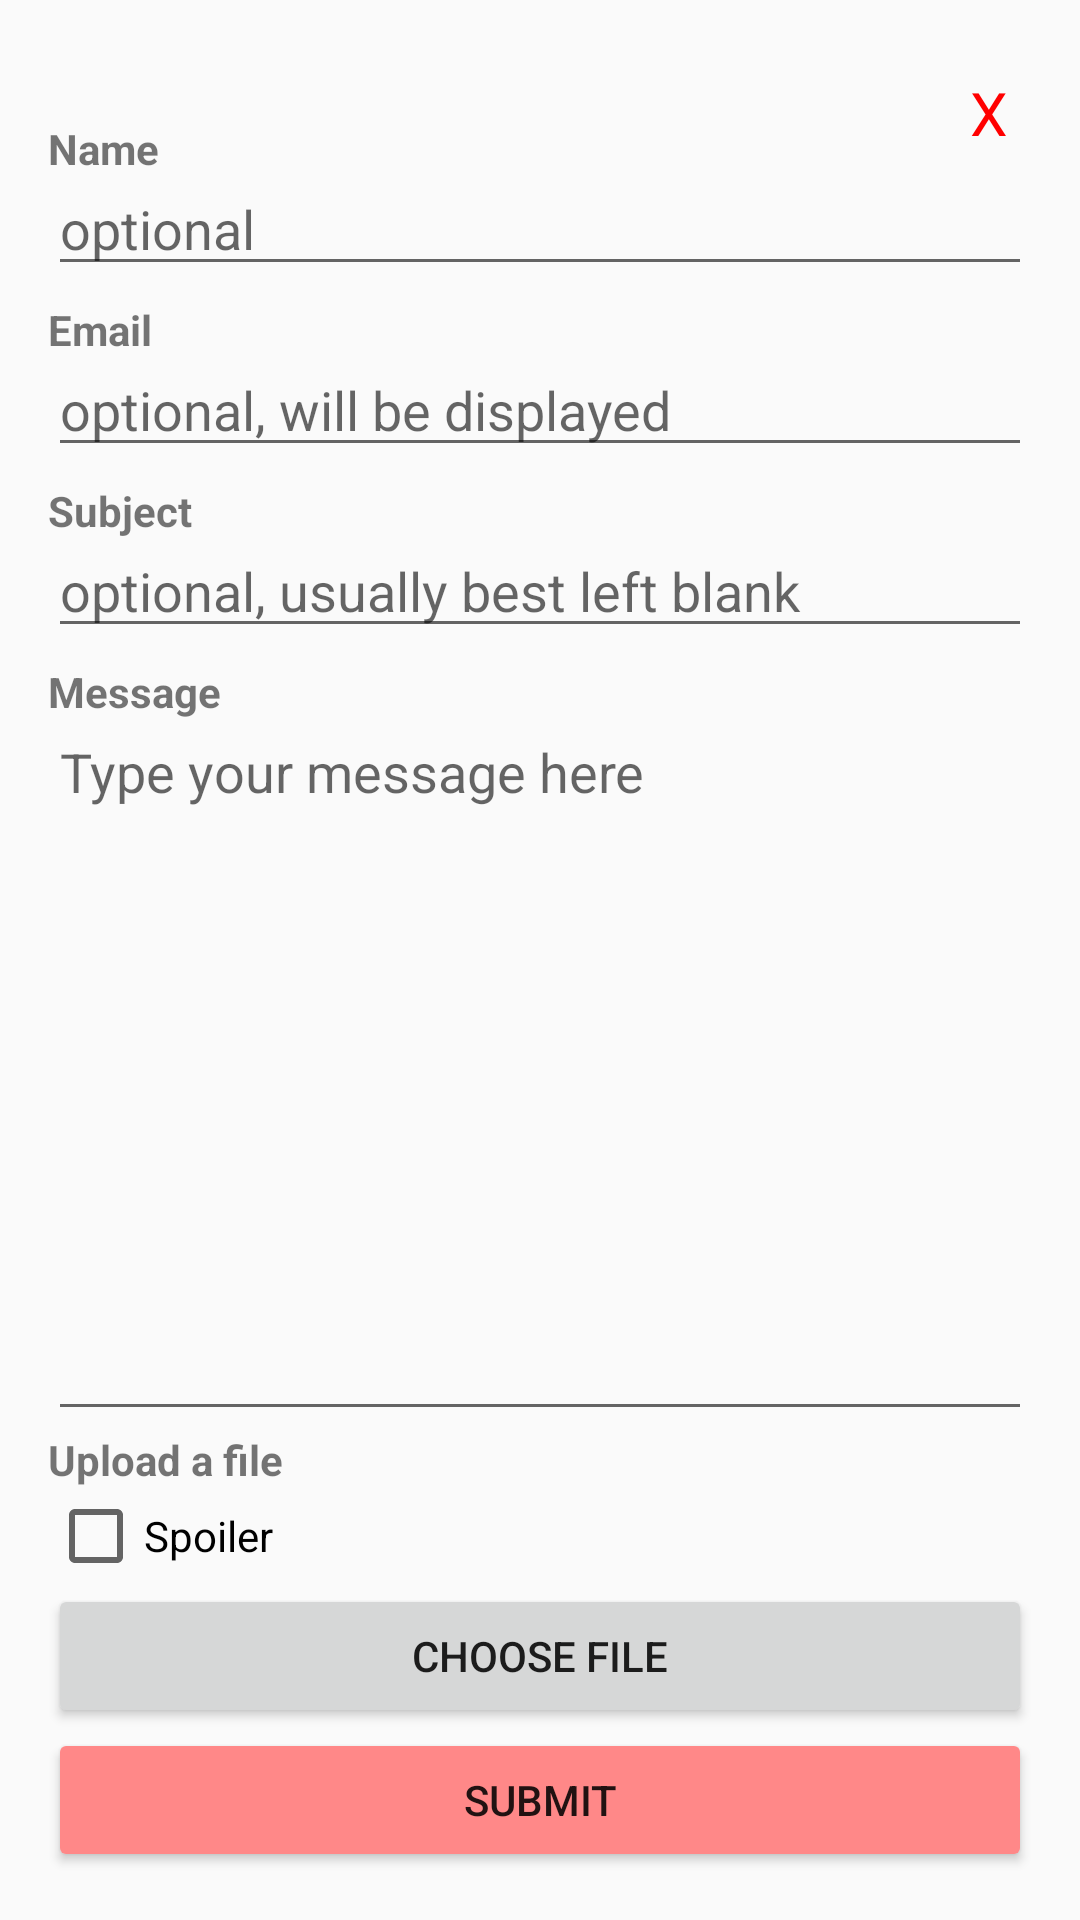

Produce the Android XML layout that renders to this screen, including the resource entries it uses.
<!-- AndroidManifest.xml: application theme AppTheme -->
<!-- res/layout/fragment_reply.xml -->
<?xml version="1.0" encoding="utf-8"?>
    <LinearLayout
        xmlns:android="http://schemas.android.com/apk/res/android"
        android:orientation="vertical"
        android:layout_width="match_parent"
        android:layout_height="match_parent"
        android:padding="16dp">

    <LinearLayout
        android:layout_width="match_parent"
        android:layout_height="wrap_content"
        android:orientation="horizontal">

        <TextView
            android:layout_width="wrap_content"
            android:layout_height="wrap_content"
            android:text="Name"
            android:layout_gravity="bottom"
            android:textStyle="bold" />

        <View
            android:layout_width="0dp"
            android:layout_height="0dp"
            android:layout_weight="1" />

        <TextView
            android:id="@+id/button_close"
            android:layout_width="wrap_content"
            android:layout_height="wrap_content"
            android:text="X"
            android:textSize="20sp"
            android:textColor="#FF0000"
            android:padding="8dp"
            android:clickable="true"
            android:focusable="true"
            android:contentDescription="Close Fragment" />
    </LinearLayout>

        <EditText
            android:id="@+id/input_name"
            android:layout_width="match_parent"
            android:layout_height="wrap_content"
            android:hint="optional"
            android:paddingTop="5dp"
            android:layout_marginBottom="5dp"
            />
        
        <TextView
            android:layout_width="wrap_content"
            android:layout_height="wrap_content"
            android:text="Email"
            android:textStyle="bold"/>

        <EditText
            android:id="@+id/input_email"
            android:layout_width="match_parent"
            android:hint="optional, will be displayed"
            android:layout_marginBottom="5dp"
            android:paddingTop="5dp"
            android:layout_height="wrap_content"/>

        
        <TextView
            android:layout_width="wrap_content"
            android:layout_height="wrap_content"
            android:text="Subject"
            android:textStyle="bold"/>

        <EditText
            android:id="@+id/input_subject"
            android:layout_width="match_parent"
            android:hint="optional, usually best left blank"
            android:layout_marginBottom="5dp"
            android:paddingTop="5dp"
            android:layout_height="wrap_content"/>

        
        <TextView
            android:layout_width="wrap_content"
            android:layout_height="wrap_content"
            android:text="Message"
            android:textStyle="bold"/>

        <EditText
            android:id="@+id/input_message"
            android:hint="Type your message here"
            android:layout_width="match_parent"
            android:layout_height="0dp"
            android:layout_weight="1"
            android:paddingTop="5dp"
            android:gravity="top"
            android:inputType="textMultiLine" />

        <TextView
            android:layout_width="wrap_content"
            android:layout_height="wrap_content"
            android:text="Upload a file"
            android:textStyle="bold"/>

    <LinearLayout
        android:layout_width="match_parent"
        android:layout_height="wrap_content"
        android:orientation="horizontal">

        <CheckBox
            android:id="@+id/cb_spoiler"
            android:text="Spoiler"
            android:layout_height="wrap_content"
            android:layout_width="wrap_content"/>


        <TextView
            android:id="@+id/filename"
            android:layout_width="0dp"
            android:layout_height="wrap_content"
            android:layout_marginLeft="10dp"
            android:layout_marginStart="10dp"
            android:layout_weight="1" />
    </LinearLayout>

        <Button
            android:id="@+id/button_upload_file"
            android:layout_width="match_parent"
            android:layout_height="wrap_content"
            android:text="Choose File"/>
        
        <Button
            android:id="@+id/button_submit"
            android:layout_width="match_parent"
            android:layout_height="wrap_content"
            android:text="Submit"
            android:backgroundTint="#f88"/>
    </LinearLayout>
<!-- resources referenced by this layout -->
<resources>
  <style name="AppTheme" parent="Theme.AppCompat.Light.DarkActionBar">
          
          <item name="colorPrimary">@color/colorPrimary</item>
          <item name="colorPrimaryDark">@color/colorPrimaryDark</item>
          <item name="colorAccent">@color/colorAccent</item>
          <item name="windowActionBar">false</item>
          <item name="windowNoTitle">true</item>
          <item name="drawerArrowStyle">@style/DrawerArrowStyle</item>
          <item name="progressBarStyle">@style/ProgressBarStyle</item>
      </style>
  <color name="colorPrimary">#8DC64B</color>
  <color name="colorPrimaryDark">#000</color>
  <color name="colorAccent">#000</color>
  <style name="DrawerArrowStyle" parent="Widget.AppCompat.DrawerArrowToggle">
          <item name="color">@android:color/black</item>
      </style>
  <style name="ProgressBarStyle">
          <item name="colorAccent">@color/color_progress_center</item>
      </style>
  <color name="color_progress_center">#FCBD7E</color>
</resources>
